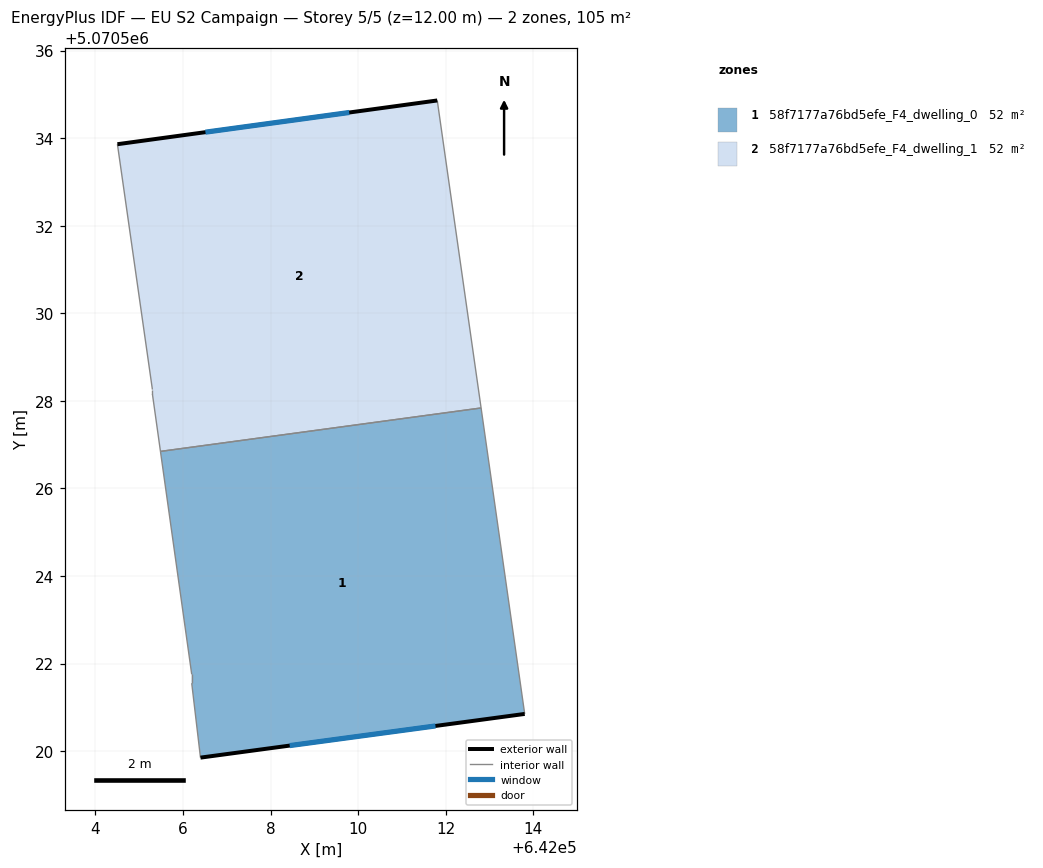
=== STOREY PLAN SPEC (per zone: floor XY polygon, exterior-wall plan segments, windows/doors) ===
zone 1: 58f7177a76bd5efe_F4_dwelling_0  (52.3 m²)
  floor: (642012.81, 5070527.84) (642013.80, 5070520.85) (642006.40, 5070519.85) (642006.20, 5070521.55) (642006.20, 5070521.75) (642005.49, 5070526.85)
  exterior wall: (642006.40, 5070519.85) – (642013.81, 5070520.85)  [7.5 m]
    window: (642008.44, 5070520.13) – (642011.77, 5070520.58)  [4.5 m²]
  interior walls: 5
zone 2: 58f7177a76bd5efe_F4_dwelling_1  (52.3 m²)
  floor: (642011.81, 5070534.86) (642012.81, 5070527.84) (642005.49, 5070526.85) (642005.30, 5070528.16) (642005.30, 5070528.26) (642004.50, 5070533.86)
  exterior wall: (642011.81, 5070534.86) – (642004.50, 5070533.86)  [7.4 m]
    window: (642009.80, 5070534.59) – (642006.51, 5070534.14)  [4.5 m²]
  interior walls: 5

=== DERIVED (storey summary) ===
Building: EU S2 Campaign
Storey: 5 of 5  (floor level z = 12.00 m)
Storey gross floor area: 104.6 m²
Zones on this storey: 2
  - 58f7177a76bd5efe_F4_dwelling_0: floor 52.3 m²; exterior wall 7.5 m (22.4 m²); 1 window(s) 4.5 m²; WWR 20.2%
  - 58f7177a76bd5efe_F4_dwelling_1: floor 52.3 m²; exterior wall 7.4 m (22.1 m²); 1 window(s) 4.5 m²; WWR 20.2%
Zone adjacency (shared interzone walls):
  - 58f7177a76bd5efe_F4_dwelling_0 ↔ 58f7177a76bd5efe_F4_dwelling_1